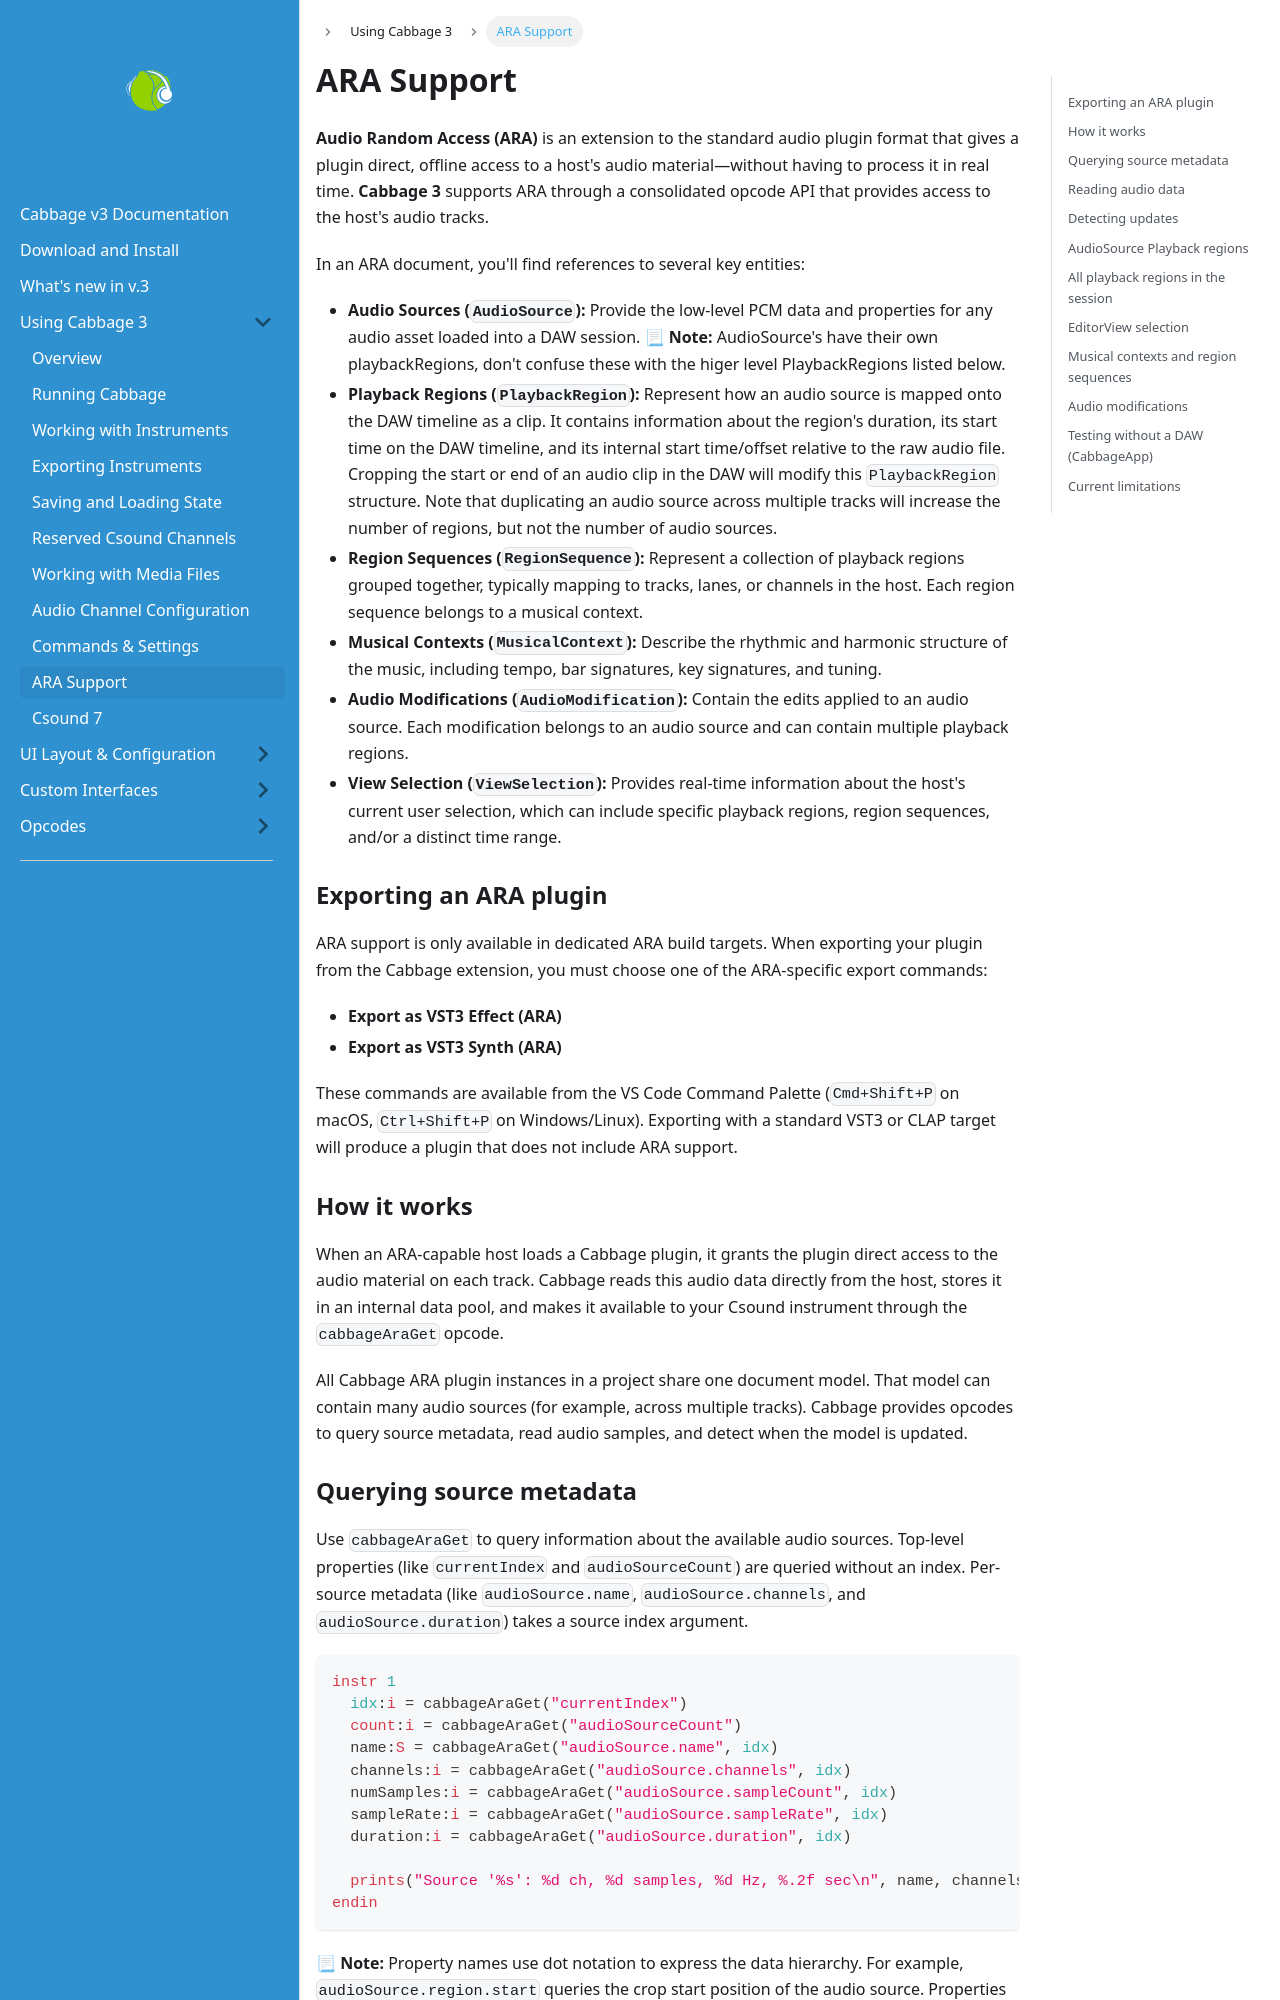

repository: rorywalsh/cabbage3docs · page: docs/using_cabbage/ara_support/index.html · generator: docusaurus

---
title: ARA Support
description: Using ARA (Audio Random Access) with Cabbage 3
---

**Audio Random Access (ARA)** is an extension to the standard audio plugin format that gives a plugin direct, offline access to a host's audio material—without having to process it in real time. **Cabbage 3** supports ARA through a consolidated opcode API that provides access to the host's audio tracks. 
   
In an ARA document, you'll find references to several key entities:

* **Audio Sources (`AudioSource`):** Provide the low-level PCM data and properties for any audio asset loaded into a DAW session. 📃 **Note:** AudioSource's have their own playbackRegions, don't confuse these with the higer level PlaybackRegions listed below. 
* **Playback Regions (`PlaybackRegion`):** Represent how an audio source is mapped onto the DAW timeline as a clip. It contains information about the region's duration, its start time on the DAW timeline, and its internal start time/offset relative to the raw audio file. Cropping the start or end of an audio clip in the DAW will modify this `PlaybackRegion` structure. Note that duplicating an audio source across multiple tracks will increase the number of regions, but not the number of audio sources. 
* **Region Sequences (`RegionSequence`):** Represent a collection of playback regions grouped together, typically mapping to tracks, lanes, or channels in the host. Each region sequence belongs to a musical context.
* **Musical Contexts (`MusicalContext`):** Describe the rhythmic and harmonic structure of the music, including tempo, bar signatures, key signatures, and tuning.
* **Audio Modifications (`AudioModification`):** Contain the edits applied to an audio source. Each modification belongs to an audio source and can contain multiple playback regions.
* **View Selection (`ViewSelection`):** Provides real-time information about the host's current user selection, which can include specific playback regions, region sequences, and/or a distinct time range.


### Exporting an ARA plugin

ARA support is only available in dedicated ARA build targets. When exporting your plugin from the Cabbage extension, you must choose one of the ARA-specific export commands:

- **Export as VST3 Effect (ARA)**
- **Export as VST3 Synth (ARA)**

These commands are available from the VS Code Command Palette (`Cmd+Shift+P` on macOS, `Ctrl+Shift+P` on Windows/Linux). Exporting with a standard VST3 or CLAP target will produce a plugin that does not include ARA support.

### How it works

When an ARA-capable host loads a Cabbage plugin, it grants the plugin direct access to the audio material on each track. Cabbage reads this audio data directly from the host, stores it in an internal data pool, and makes it available to your Csound instrument through the `cabbageAraGet` opcode.

All Cabbage ARA plugin instances in a project share one document model. That model can contain many audio sources (for example, across multiple tracks). Cabbage provides opcodes to query source metadata, read audio samples, and detect when the model is updated.
